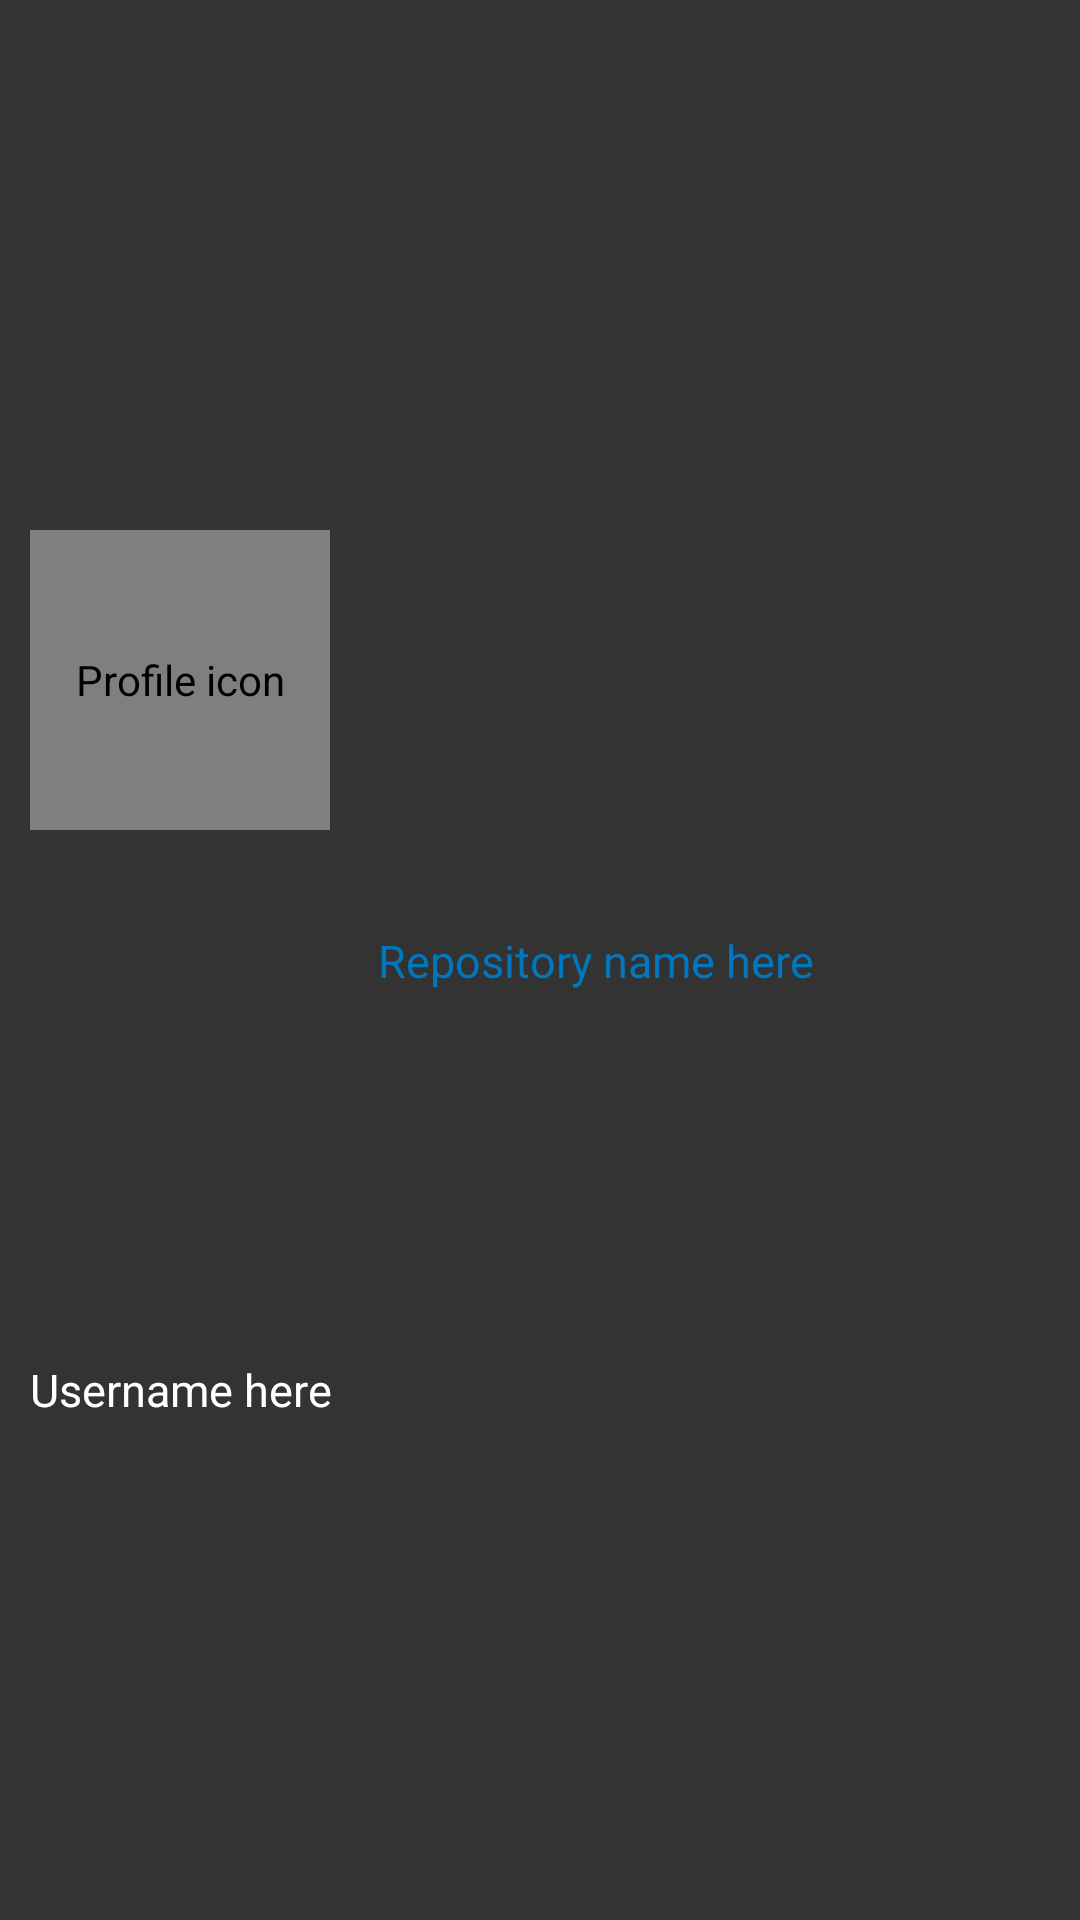

Android layout source for this screen:
<!-- AndroidManifest.xml: application theme Theme.GitHubRepoProject -->
<!-- res/layout/custom_item_layout.xml -->
<?xml version="1.0" encoding="utf-8"?>
<androidx.constraintlayout.widget.ConstraintLayout
    xmlns:android="http://schemas.android.com/apk/res/android"
    android:layout_width="match_parent"
    android:layout_height="wrap_content"
    android:layout_marginBottom="8dp"
    android:background="@color/black"
    xmlns:app="http://schemas.android.com/apk/res-auto">

            <de.hdodenhof.circleimageview.CircleImageView
                android:id="@+id/profileImage"
                android:layout_width="100dp"
                android:layout_height="100dp"
                android:layout_marginTop="10dp"
                android:layout_marginStart="10dp"
                android:contentDescription="@string/icon"
                android:src="@drawable/sample_profile"
                app:civ_border_color="@color/white"
                app:civ_border_width="2dp"
                app:layout_constraintStart_toStartOf="parent"
                app:layout_constraintBottom_toTopOf="@id/username"
                app:layout_constraintTop_toTopOf="parent"/>

            <TextView
                android:id="@+id/username"
                android:layout_width="wrap_content"
                android:layout_height="wrap_content"
                android:text="@string/tv_username"
                android:layout_marginTop="10dp"
                android:layout_marginStart="10dp"
                android:textSize="15sp"
                android:textColor="@color/white"
                app:layout_constraintTop_toBottomOf="@id/profileImage"
                app:layout_constraintStart_toStartOf ="parent"
                app:layout_constraintBottom_toBottomOf="parent"/>

            <TextView
                android:id="@+id/repoName"
                android:layout_width="0dp"
                android:layout_height="wrap_content"
                android:ellipsize="end"
                android:maxLines="1"
                android:layout_marginHorizontal="16dp"
                android:text="@string/repository_name"
                android:textColor="@color/blue"
                android:textSize="15sp"
                app:layout_constraintStart_toEndOf="@id/profileImage"
                app:layout_constraintEnd_toEndOf="parent"
                app:layout_constraintTop_toTopOf="parent"
                app:layout_constraintBottom_toBottomOf="parent"/>

</androidx.constraintlayout.widget.ConstraintLayout>
<!-- resources referenced by this layout -->
<resources>
  <color name="black">#333333</color>
  <color name="blue">#0277bd</color>
  <color name="white">#FFFFFF</color>
  <string name="icon">Profile icon</string>
  <string name="repository_name">Repository name here</string>
  <string name="tv_username">Username here</string>
  <style name="Theme.GitHubRepoProject" parent="Theme.MaterialComponents.DayNight.NoActionBar">
          
          <item name="colorPrimary">@color/darkBlack</item>
          <item name="colorPrimaryVariant">@color/darkBlack</item>
          <item name="colorOnPrimary">@color/white</item>
          
          <item name="colorSecondary">@color/white</item>
          <item name="colorSecondaryVariant">@color/white</item>
          <item name="colorOnSecondary">@color/white</item>
  
  
          <item name="android:textColorHint">@android:color/white</item>
          
          <item name="android:statusBarColor" tools:targetApi="l">?attr/colorPrimaryVariant</item>
          
      </style>
  <color name="darkBlack">#000000</color>
</resources>
